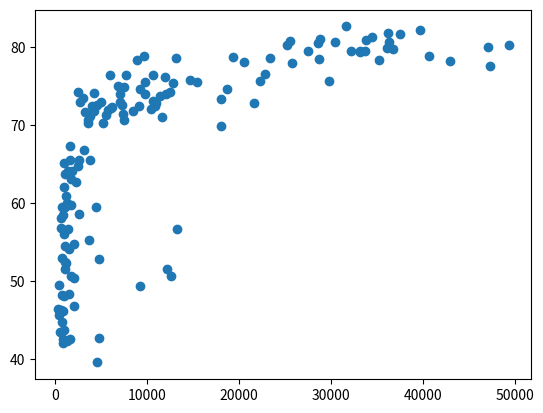

Python code for this plot:
import numpy as np
a=np.array([1,2,3,4,5,6,7,8,9,10])
print(np.median(a))
import matplotlib.pyplot as plt
a=[974.5803384, 5937.029525999999, 6223.367465, 4797.231267, 12779.37964, 34435.367439999995, 36126.4927, 29796.04834, 1391.253792, 33692.60508, 1441.284873, 3822.137084, 7446.298803, 12569.85177, 9065.800825, 10680.79282, 1217.032994, 430.0706916, 1713.778686, 2042.09524, 36319.23501, 706.016537, 1704.063724, 13171.63885, 4959.114854, 7006.580419, 986.1478792, 277.5518587, 3632.557798, 9645.06142, 1544.750112, 14619.222719999998, 8948.102923, 22833.30851, 35278.41874, 2082.4815670000003, 6025.374752000001, 6873.262326000001, 5581.180998, 5728.353514, 12154.08975, 641.3695236000001, 690.8055759, 33207.0844, 30470.0167, 13206.48452, 752.7497265, 32170.37442, 1327.60891, 27538.41188, 5186.050003, 942.6542111, 579.2317429999999, 1201.637154, 3548.3308460000003, 39724.97867, 18008.94444, 36180.78919, 2452.210407, 3540.651564, 11605.71449, 4471.061906, 40675.99635, 25523.2771, 28569.7197, 7320.880262000001, 31656.06806, 4519.461171, 1463.249282, 1593.06548, 23348.139730000003, 47306.98978, 10461.05868, 1569.331442, 414.5073415, 12057.49928, 1044.770126, 759.3499101, 12451.6558, 1042.581557, 1803.151496, 10956.99112, 11977.57496, 3095.7722710000003, 9253.896111, 3820.17523, 823.6856205, 944.0, 4811.060429, 1091.359778, 36797.93332, 25185.00911, 2749.320965, 619.6768923999999, 2013.977305, 49357.19017, 22316.19287, 2605.94758, 9809.185636, 4172.838464, 7408.905561, 3190.481016, 15389.924680000002, 20509.64777, 19328.70901, 7670.122558, 10808.47561, 863.0884639000001, 1598.435089, 21654.83194, 1712.472136, 9786.534714, 862.5407561000001, 47143.17964, 18678.31435, 25768.25759, 926.1410683, 9269.657808, 28821.0637, 3970.095407, 2602.394995, 4513.480643, 33859.74835, 37506.41907, 4184.548089, 28718.27684, 1107.482182, 7458.396326999999, 882.9699437999999, 18008.50924, 7092.923025, 8458.276384, 1056.380121, 33203.26128, 42951.65309, 10611.46299, 11415.80569, 2441.576404, 3025.349798, 2280.769906, 1271.211593, 469.70929810000007]
b=[43.828, 76.423, 72.301, 42.731, 75.32, 81.235, 79.829, 75.635, 64.062, 79.441, 56.728, 65.554, 74.852, 50.728, 72.39, 73.005, 52.295, 49.58, 59.723, 50.43, 80.653, 44.74100000000001, 50.651, 78.553, 72.961, 72.889, 65.152, 46.462, 55.322, 78.782, 48.328, 75.748, 78.273, 76.486, 78.332, 54.791, 72.235, 74.994, 71.33800000000001, 71.878, 51.57899999999999, 58.04, 52.947, 79.313, 80.657, 56.735, 59.448, 79.406, 60.022, 79.483, 70.259, 56.007, 46.388000000000005, 60.916, 70.19800000000001, 82.208, 73.33800000000001, 81.757, 64.69800000000001, 70.65, 70.964, 59.545, 78.885, 80.745, 80.546, 72.567, 82.603, 72.535, 54.11, 67.297, 78.623, 77.58800000000001, 71.993, 42.592, 45.678, 73.952, 59.443000000000005, 48.303, 74.241, 54.467, 64.164, 72.801, 76.195, 66.803, 74.543, 71.164, 42.082, 62.069, 52.906000000000006, 63.785, 79.762, 80.204, 72.899, 56.867, 46.859, 80.196, 75.64, 65.483, 75.53699999999999, 71.752, 71.421, 71.688, 75.563, 78.098, 78.74600000000001, 76.442, 72.476, 46.242, 65.528, 72.777, 63.062, 74.002, 42.568000000000005, 79.972, 74.663, 77.926, 48.159, 49.339, 80.941, 72.396, 58.556, 39.613, 80.884, 81.70100000000001, 74.143, 78.4, 52.517, 70.616, 58.42, 69.819, 73.923, 71.777, 51.542, 79.425, 78.242, 76.384, 73.747, 74.249, 73.422, 62.698, 42.38399999999999, 43.487]
plt.scatter(a,b)
plt.show()